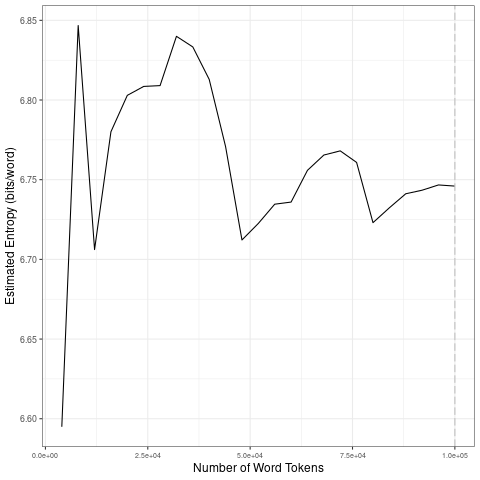

The file beside this chart, header and first rows:
file, entropy.Corpus.Size, entropy.Entropy, sd.Corpus.Size, sd.SD
data/covid-clean/2020_by_en/2020-08-09_t…, 4000, 6.595, 20000, 0.09869
data/covid-clean/2020_by_en/2020-08-09_t…, 8000, 6.847, 40000, 0.01478
data/covid-clean/2020_by_en/2020-08-09_t…, 12000, 6.706, 60000, 0.02211
data/covid-clean/2020_by_en/2020-08-09_t…, 16000, 6.78, 80000, 0.01828
data/covid-clean/2020_by_en/2020-08-09_t…, 20000, 6.803, 1e+05, 0.005781
data/covid-clean/2020_by_en/2020-08-09_t…, 24000, 6.809, 20000, 0.09869
data/covid-clean/2020_by_en/2020-08-09_t…, 28000, 6.809, 40000, 0.01478
data/covid-clean/2020_by_en/2020-08-09_t…, 32000, 6.84, 60000, 0.02211
data/covid-clean/2020_by_en/2020-08-09_t…, 36000, 6.833, 80000, 0.01828
data/covid-clean/2020_by_en/2020-08-09_t…, 40000, 6.813, 1e+05, 0.005781
data/covid-clean/2020_by_en/2020-08-09_t…, 44000, 6.771, 20000, 0.09869
data/covid-clean/2020_by_en/2020-08-09_t…, 48000, 6.712, 40000, 0.01478
data/covid-clean/2020_by_en/2020-08-09_t…, 52000, 6.723, 60000, 0.02211
data/covid-clean/2020_by_en/2020-08-09_t…, 56000, 6.735, 80000, 0.01828
data/covid-clean/2020_by_en/2020-08-09_t…, 60000, 6.736, 1e+05, 0.005781
data/covid-clean/2020_by_en/2020-08-09_t…, 64000, 6.756, 20000, 0.09869
data/covid-clean/2020_by_en/2020-08-09_t…, 68000, 6.765, 40000, 0.01478
data/covid-clean/2020_by_en/2020-08-09_t…, 72000, 6.768, 60000, 0.02211
data/covid-clean/2020_by_en/2020-08-09_t…, 76000, 6.761, 80000, 0.01828
data/covid-clean/2020_by_en/2020-08-09_t…, 80000, 6.723, 1e+05, 0.005781
data/covid-clean/2020_by_en/2020-08-09_t…, 84000, 6.732, 20000, 0.09869
data/covid-clean/2020_by_en/2020-08-09_t…, 88000, 6.741, 40000, 0.01478
data/covid-clean/2020_by_en/2020-08-09_t…, 92000, 6.743, 60000, 0.02211
data/covid-clean/2020_by_en/2020-08-09_t…, 96000, 6.747, 80000, 0.01828
data/covid-clean/2020_by_en/2020-08-09_t…, 1e+05, 6.746, 1e+05, 0.005781
